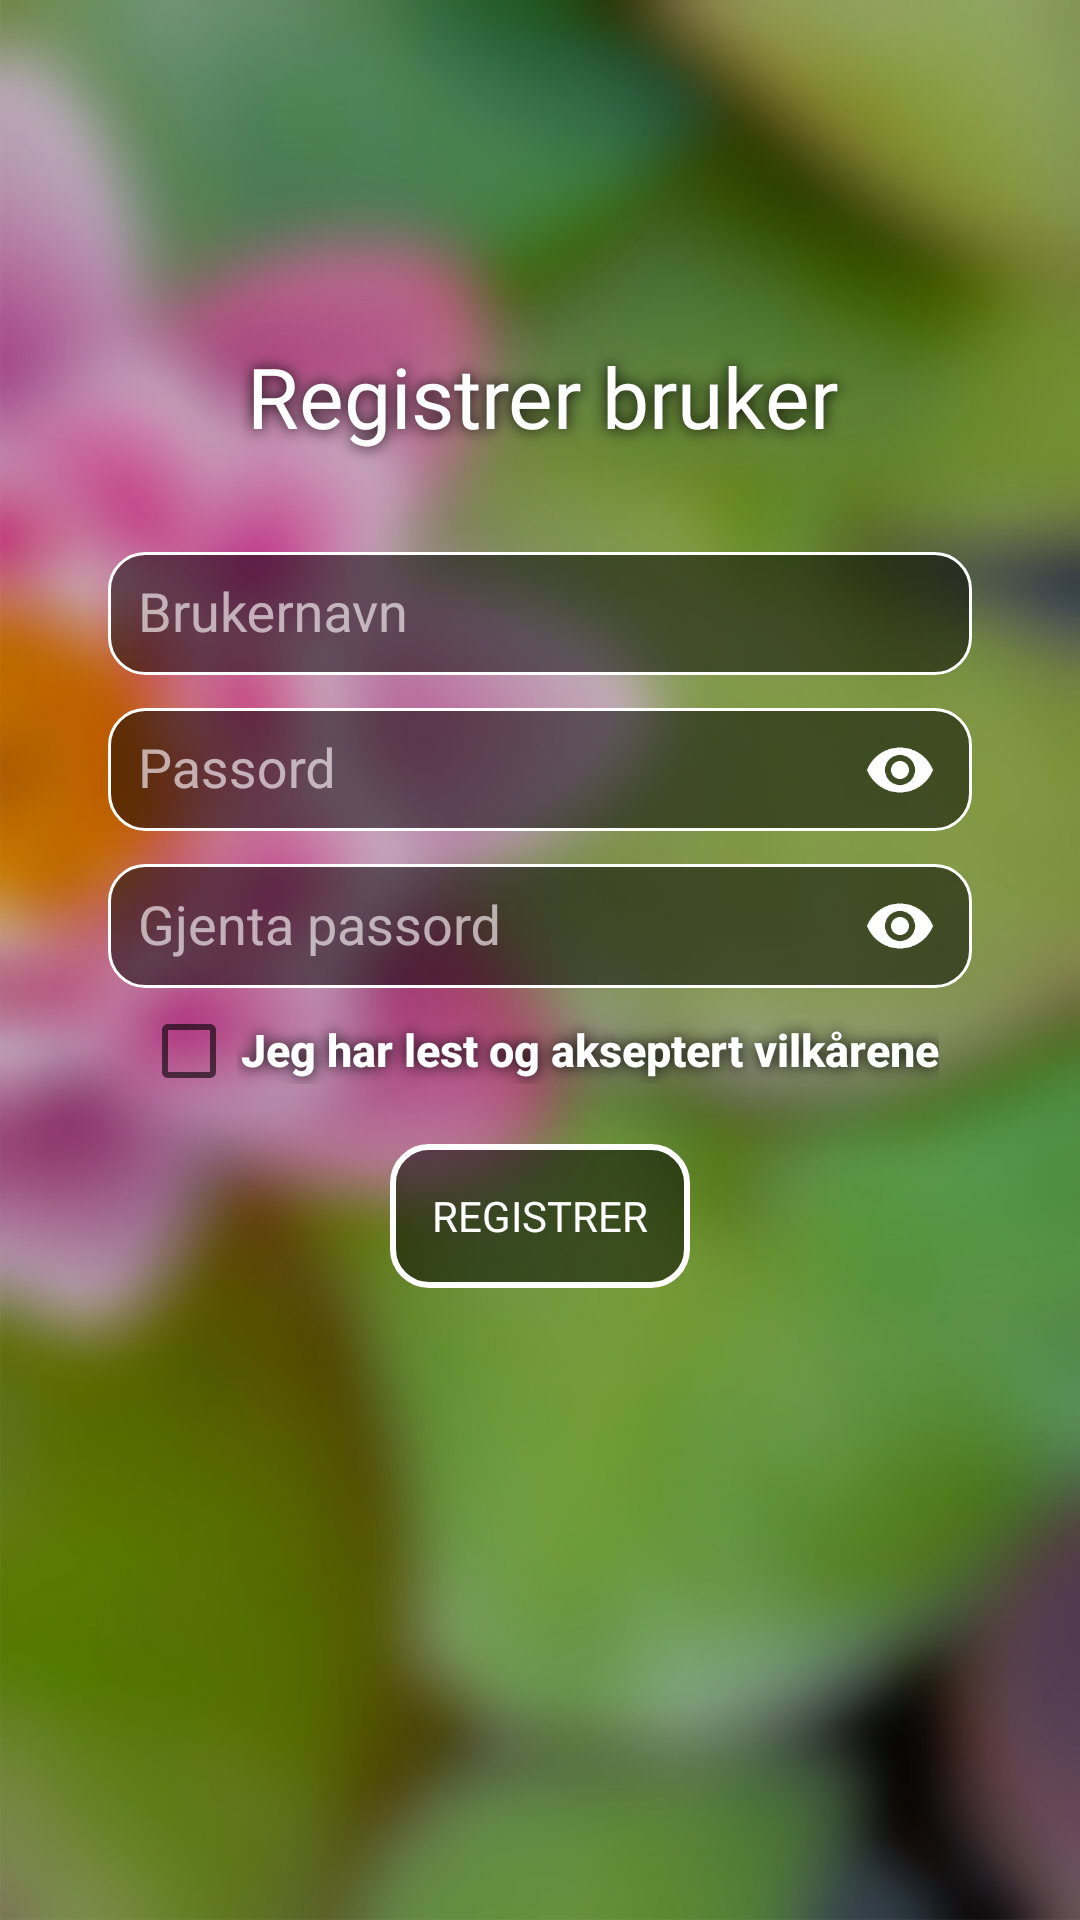

Layout XML and referenced resources for this Android screen:
<!-- AndroidManifest.xml: activity theme AppTheme.NoActionBar -->
<!-- res/layout/activity_register_user.xml -->
<?xml version="1.0" encoding="utf-8"?>
<FrameLayout xmlns:android="http://schemas.android.com/apk/res/android"
    xmlns:app="http://schemas.android.com/apk/res-auto"
    xmlns:tools="http://schemas.android.com/tools"
    android:layout_width="match_parent"
    android:layout_height="match_parent"
    android:background="@color/colorBlack"
    android:orientation="vertical"
    tools:context=".login.RegisterUserActivity">

    <ImageView
        android:id="@+id/category_bg"
        android:layout_width="match_parent"
        android:layout_height="match_parent"
        android:alpha="0.8"
        android:contentDescription="background"
        android:scaleType="centerCrop"
        android:scaleX="-1"
        android:src="@drawable/main_background_blurred" />

    <LinearLayout
        android:layout_width="match_parent"
        android:layout_height="match_parent"
        android:orientation="vertical"
        android:weightSum="1">

        <LinearLayout
            android:layout_width="match_parent"
            android:layout_height="0dp"
            android:layout_weight="0.8"
            android:gravity="center"
            android:orientation="horizontal"
            android:weightSum="1">

            <LinearLayout
                android:layout_width="0dp"
                android:layout_height="match_parent"
                android:layout_weight="0.8"
                android:gravity="center"
                android:orientation="vertical"
                android:weightSum="1">

                <TextView
                    style="@style/my_title_style"
                    android:layout_width="match_parent"
                    android:layout_height="0dp"
                    android:layout_marginTop="10dp"
                    android:layout_weight="0.2"
                    android:fontFamily="@font/comfortaa_bold"
                    android:gravity="center"
                    android:text="Registrer bruker"
                    android:textSize="@dimen/VelgPlastTekst" />

                <android.support.design.widget.TextInputLayout
                    android:id="@+id/etUserLayout"
                    android:layout_width="match_parent"
                    android:layout_height="0dp"
                    android:layout_weight=".13"
                    android:textColorHint="@color/colorWhiteOpacity">

                    <android.support.design.widget.TextInputEditText
                        android:id="@+id/etUser"
                        android:layout_width="match_parent"
                        android:layout_height="match_parent"
                        android:background="@drawable/edit_text_border"
                        android:hint="@string/brukernavn"
                        android:inputType="textShortMessage"
                        android:paddingStart="10dp"
                        android:textColor="@color/colorWhite" />
                </android.support.design.widget.TextInputLayout>


                <android.support.design.widget.TextInputLayout
                    android:id="@+id/etPasswordLayout1"
                    android:layout_width="match_parent"
                    android:layout_height="0dp"
                    android:layout_weight=".13"
                    android:textColorHint="@color/colorWhiteOpacity"
                    app:passwordToggleEnabled="true"
                    app:passwordToggleTint="@color/colorWhite">

                    <android.support.design.widget.TextInputEditText
                        android:id="@+id/etPassword1"
                        android:layout_width="match_parent"
                        android:layout_height="match_parent"
                        android:background="@drawable/edit_text_border"
                        android:hint="@string/passord"
                        android:inputType="textPassword"
                        android:paddingStart="10dp"
                        android:textColor="@color/colorWhite" />
                </android.support.design.widget.TextInputLayout>

                <android.support.design.widget.TextInputLayout
                    android:id="@+id/etPasswordLayout2"
                    android:layout_width="match_parent"
                    android:layout_height="0dp"
                    android:layout_weight=".13"
                    android:textColorHint="@color/colorWhiteOpacity"
                    app:passwordToggleEnabled="true"
                    app:passwordToggleTint="@color/colorWhite">

                    <android.support.design.widget.TextInputEditText
                        android:id="@+id/etPassword2"
                        android:layout_width="match_parent"
                        android:layout_height="match_parent"
                        android:background="@drawable/edit_text_border"
                        android:hint="@string/gjenta_passord"
                        android:imeOptions="actionGo"
                        android:inputType="textPassword"
                        android:paddingStart="10dp"
                        android:textColor="@color/colorWhite" />
                </android.support.design.widget.TextInputLayout>

                <LinearLayout
                    android:layout_width="wrap_content"
                    android:layout_height="wrap_content"
                    android:layout_margin="5dp">

                    <CheckBox
                        android:id="@+id/termsCheckbox"
                        android:layout_width="wrap_content"
                        android:layout_height="wrap_content" />

                    <TextView
                        android:id="@+id/terms_textview"
                        style="@style/my_title_style"
                        android:layout_width="wrap_content"
                        android:layout_height="wrap_content"
                        android:text="@string/jeg_har_lest_og_akseptert_vilk_rene"
                        android:textColor="@color/colorWhite"
                        android:textSize="15sp"
                        android:textStyle="bold" />
                </LinearLayout>

                <Button
                    android:id="@+id/bRegister"
                    android:layout_width="100dp"
                    android:layout_height="wrap_content"
                    android:layout_marginTop="10dp"
                    android:background="@drawable/login_buttons_selector"
                    android:fontFamily="@font/comfortaa_bold"
                    android:onClick="registerUser"
                    android:text="@string/registrer"
                    android:textColor="@color/colorWhite" />
            </LinearLayout>

        </LinearLayout>
    </LinearLayout>
</FrameLayout>
<!-- resources referenced by this layout -->
<resources>
  <color name="colorBlack">#000000</color>
  <color name="colorWhite">#FFF</color>
  <color name="colorWhiteOpacity">#B3eee5e9</color>
  <dimen name="VelgPlastTekst">40sp</dimen>
  <!-- drawable edit_text_border (drawable) -->
  <?xml version="1.0" encoding="utf-8"?>
  <shape xmlns:android="http://schemas.android.com/apk/res/android">
      <solid android:color="@color/blackOpacity" />
      <stroke
          android:width="1dip"
          android:color="#FFF" />
      <corners
          android:radius="12dp"/>
  </shape>
  <!-- drawable login_buttons_selector (drawable) -->
  <?xml version="1.0" encoding="utf-8"?>
  <selector xmlns:android="http://schemas.android.com/apk/res/android">
      <item android:state_pressed="true" android:drawable="@drawable/login_buttons_pressed"/>
      <item android:drawable="@drawable/login_buttons" />
  </selector>
  <!-- drawable main_background_blurred: jpg bitmap (drawable-xxhdpi, 191925 bytes) -->
  <string name="brukernavn">Brukernavn</string>
  <string name="gjenta_passord">Gjenta passord</string>
  <string name="jeg_har_lest_og_akseptert_vilk_rene">Jeg har lest og akseptert vilkårene</string>
  <string name="passord">Passord</string>
  <string name="registrer">Registrer</string>
  <style name="my_title_style" parent="@style/TextAppearance.AppCompat.Title">
          <item name="android:paddingLeft">4px</item>
          <item name="android:paddingBottom">4px</item>
          <item name="android:textColor">#ffffffff</item>
          <item name="android:shadowColor">@color/colorPrimary</item>
          <item name="android:shadowDx">0</item>
          <item name="android:shadowDy">0</item>
          <item name="android:shadowRadius">12</item>
      </style>
  <style name="AppTheme.NoActionBar">
          <item name="windowActionBar">false</item>
          <item name="windowNoTitle">true</item>
  
      </style>
  <color name="blackOpacity">#80000000</color>
  <!-- drawable login_buttons_pressed (drawable) -->
  <?xml version="1.0" encoding="utf-8"?>
  <shape xmlns:android="http://schemas.android.com/apk/res/android">
      <stroke
          android:width="2dp"
          android:color="@color/colorAccent" />
      <corners android:radius="12dp" />
  </shape>
  <!-- drawable login_buttons (drawable) -->
  <?xml version="1.0" encoding="utf-8"?>
  <shape xmlns:android="http://schemas.android.com/apk/res/android">
      <solid android:color="@color/blackOpacity" />
      <stroke
          android:width="2dp"
          android:color="#FFFFFF" />
  
      <corners android:radius="12dp" />
  </shape>
  <color name="colorPrimary">#000000</color>
  <color name="colorAccent">#a1e44d</color>
</resources>
